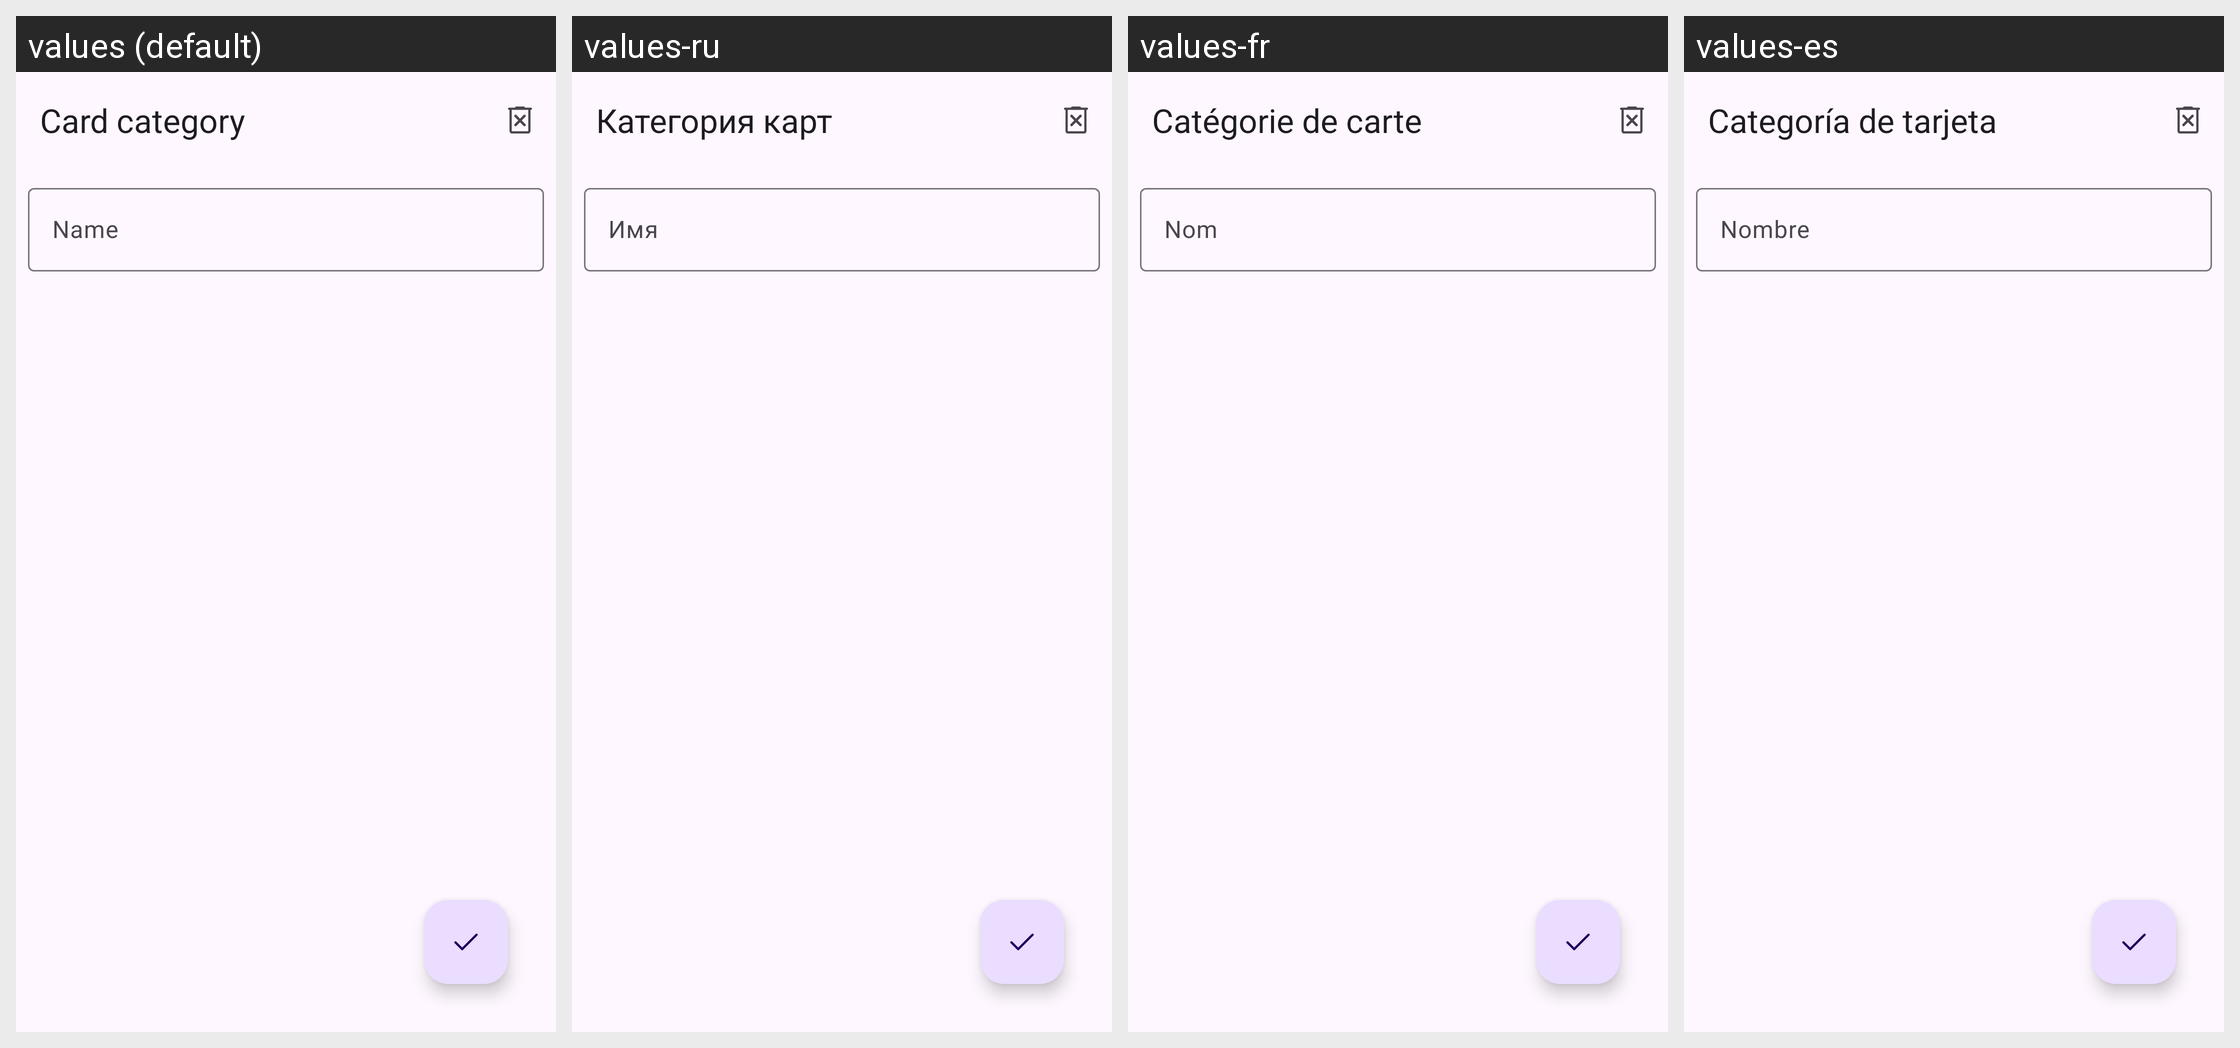

For this localized Android screen grid, give each drawn string resource with its value in every locale shown.
Android screen res/layout/fragment_category_edit.xml rendered under 4 locales, left to right: values (default), values-ru, values-fr, values-es. Device: Nexus 5 (rendered at 1080×1920; each locale shown at half size, 540×960, under a caption strip naming it); theme Theme.MyCardholder.Splash.
Other locales in the repository, not shown: values-de.
Strings drawn on this screen, with the default value and each locale's value (text and hints the layout hard-codes, and strings that could not be matched under every locale, appear in the picture but are not listed):

category_edit_category_toolbar_title
  values: Card category
  values-ru: Категория карт
  values-fr: Catégorie de carte
  values-es: Categoría de tarjeta

category_edit_category_name_hint
  values: Name
  values-ru: Имя
  values-fr: Nom
  values-es: Nombre
